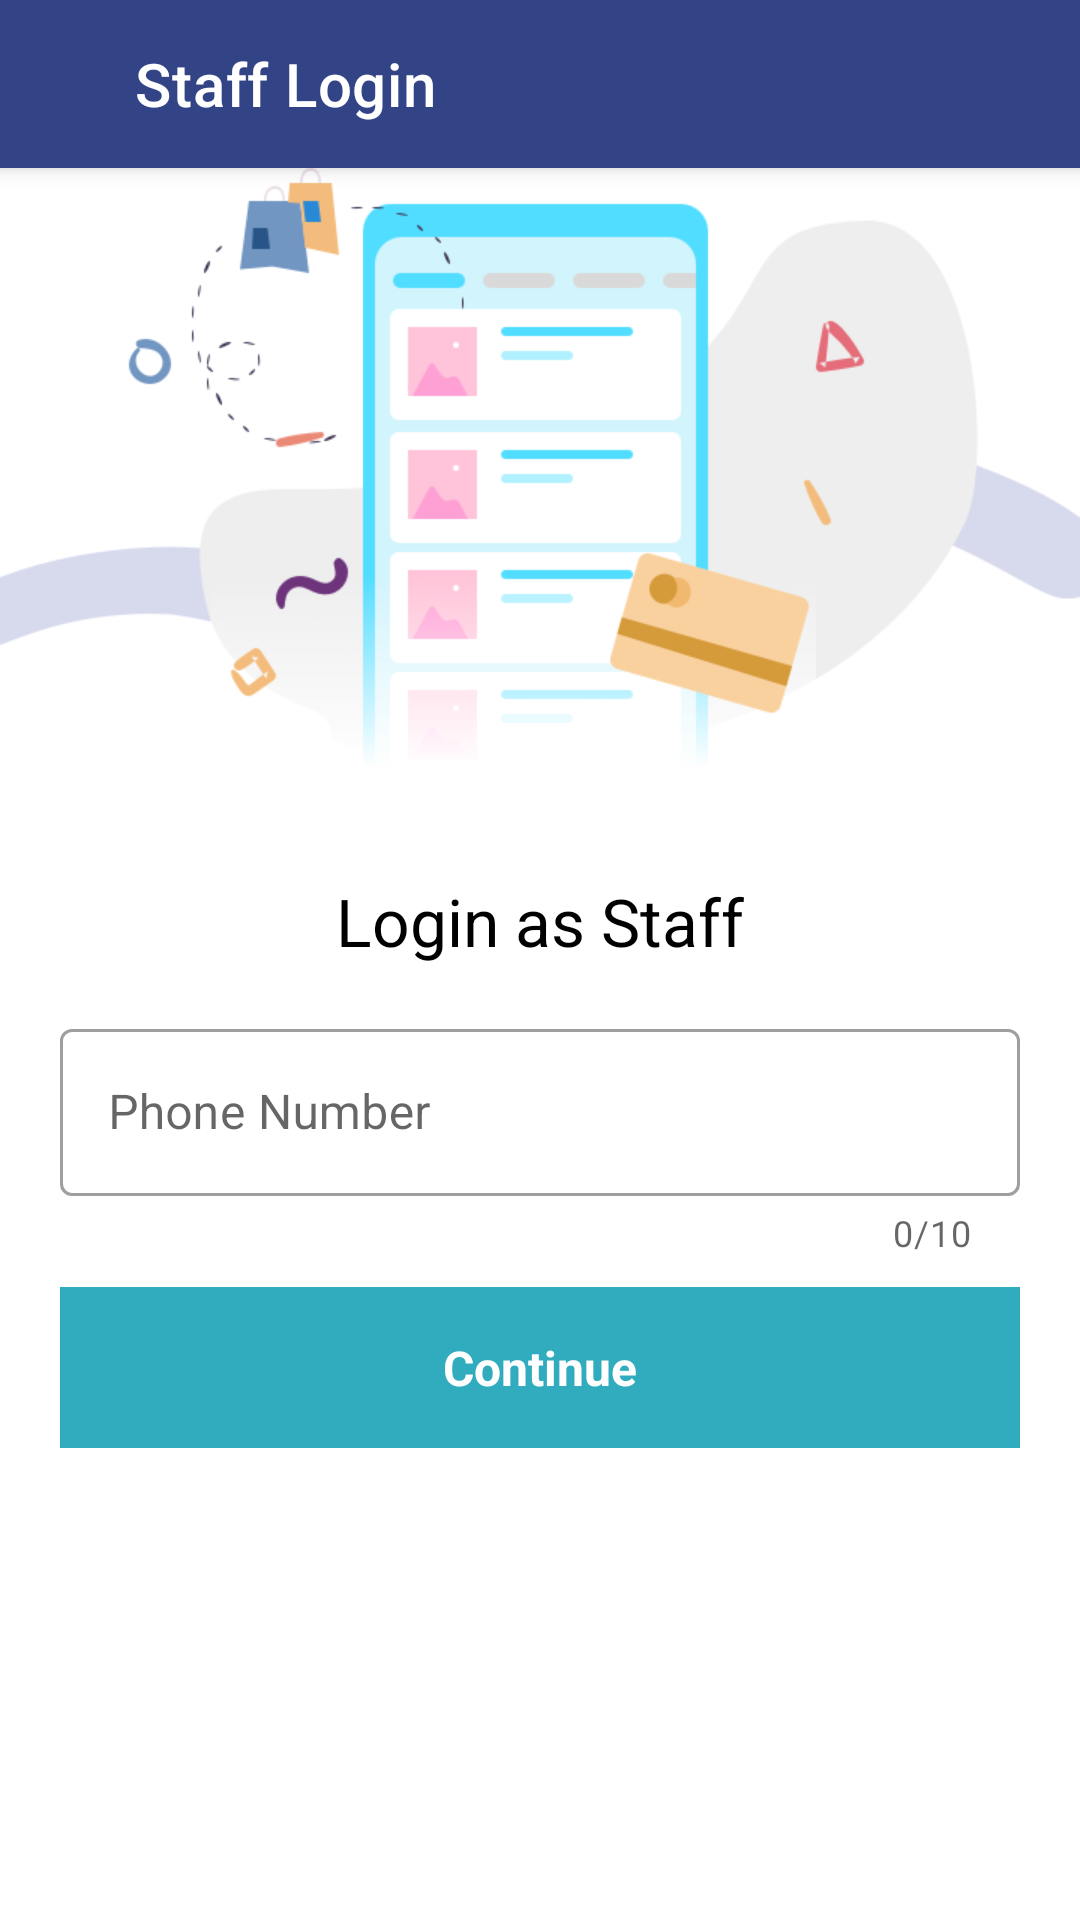

Write the Android layout XML for this screen, with the resource values it uses.
<!-- AndroidManifest.xml: application theme Theme.Prmandroidstore -->
<!-- res/layout/activity_staff_login.xml -->
<?xml version="1.0" encoding="utf-8"?>
<androidx.coordinatorlayout.widget.CoordinatorLayout xmlns:android="http://schemas.android.com/apk/res/android"
    xmlns:app="http://schemas.android.com/apk/res-auto"
    android:layout_width="match_parent"
    android:layout_height="match_parent"
    android:background="#F6F6F6">

    <com.google.android.material.appbar.AppBarLayout
        android:layout_width="match_parent"
        android:layout_height="wrap_content"
        android:orientation="vertical">

        <androidx.constraintlayout.widget.ConstraintLayout
            android:layout_width="match_parent"
            android:layout_height="match_parent">

            
            <androidx.appcompat.widget.Toolbar
                android:id="@+id/toolbar"
                android:layout_width="match_parent"
                android:layout_height="wrap_content"
                android:background="@color/lapis"
                android:minHeight="?attr/actionBarSize"
                android:theme="?attr/actionBarTheme"
                app:layout_constraintEnd_toEndOf="parent"
                app:layout_constraintStart_toStartOf="parent"
                app:layout_constraintTop_toTopOf="parent"
                app:contentInsetStartWithNavigation="50dp"
                app:layout_scrollFlags="scroll|enterAlways|snap"
                app:titleMarginStart="45dp"
                app:titleTextColor="#ffff"
                app:title="Staff Login" />

            
            <ImageView
                android:id="@+id/ivBackArrow"
                android:layout_width="wrap_content"
                android:layout_height="wrap_content"
                android:layout_marginEnd="150dp"
                app:layout_constraintBottom_toBottomOf="parent"
                app:layout_constraintStart_toStartOf="parent"
                app:layout_constraintTop_toTopOf="parent"
                android:paddingLeft="10dp"
                app:srcCompat="@drawable/ic_baseline_arrow_back_24"
                app:tint="#ffff" />

        </androidx.constraintlayout.widget.ConstraintLayout>

    </com.google.android.material.appbar.AppBarLayout>

    <FrameLayout
        android:layout_width="match_parent"
        android:layout_height="match_parent">

        <LinearLayout
            android:visibility="visible"
            android:id="@+id/phoneInputLayout"
            android:layout_width="match_parent"
            android:layout_height="wrap_content"
            android:layout_marginTop="?attr/actionBarSize"
            android:orientation="vertical"
            android:background="@color/white">

            <ImageView
                android:id="@+id/ivOrderHistory"
                android:layout_height="match_parent"
                android:layout_width="wrap_content"
                android:scaleType="fitStart"
                android:src="@drawable/order_history_bg" />

            <TextView
                android:layout_width="match_parent"
                android:layout_height="wrap_content"
                android:text="Login as Staff"
                android:padding="16dp"
                android:layout_marginTop="-190dp"
                android:textSize="22sp"
                android:textColor="@color/black"
                android:gravity="center" />

            <com.google.android.material.textfield.TextInputLayout
                android:id="@+id/tilPhone"
                android:layout_width="match_parent"
                android:layout_height="wrap_content"
                app:errorEnabled="true"
                app:counterEnabled="true"
                app:counterMaxLength="10"
                android:paddingHorizontal="20dp"
                style="@style/Widget.MaterialComponents.TextInputLayout.OutlinedBox">

                <com.google.android.material.textfield.TextInputEditText
                    android:layout_width="match_parent"
                    android:layout_height="wrap_content"
                    android:hint="Phone Number"
                    android:inputType="number" />

            </com.google.android.material.textfield.TextInputLayout>

            <TextView
                android:id="@+id/tvContinueButton"
                android:layout_width="match_parent"
                android:layout_height="wrap_content"
                android:text="Continue"
                android:padding="16dp"
                android:layout_marginTop="10dp"
                android:layout_marginHorizontal="20dp"
                android:gravity="center"
                android:textSize="16sp"
                android:textStyle="bold"
                android:textColor="@color/white"
                android:background="@color/light_blue" />

            <TextView
                android:layout_width="match_parent"
                android:layout_height="200dp"/>
        </LinearLayout>

        <LinearLayout
            android:id="@+id/OTPInputLayout"
            android:visibility="invisible"
            android:layout_width="match_parent"
            android:layout_height="wrap_content"
            android:layout_marginTop="?attr/actionBarSize"
            android:orientation="vertical"
            android:background="@color/white">

            <TextView
                android:id="@+id/tvPhoneVerificationTitle"
                android:layout_width="match_parent"
                android:layout_height="wrap_content"
                android:text="Verification title"
                android:layout_marginTop="150dp"
                android:padding="16dp"
                android:textSize="22sp"
                android:textColor="@color/black"
                android:gravity="center" />

            <com.google.android.material.textfield.TextInputLayout
                android:id="@+id/tilOTP"
                android:layout_width="match_parent"
                android:layout_height="wrap_content"
                app:errorEnabled="true"
                app:counterEnabled="true"
                app:counterMaxLength="6"
                android:paddingHorizontal="20dp"
                style="@style/Widget.MaterialComponents.TextInputLayout.OutlinedBox">

                <com.google.android.material.textfield.TextInputEditText
                    android:layout_width="match_parent"
                    android:layout_height="wrap_content"
                    android:hint="Verification Code"
                    android:inputType="number" />

            </com.google.android.material.textfield.TextInputLayout>

            <TextView
                android:id="@+id/tvSubmitButton"
                android:layout_width="match_parent"
                android:layout_height="wrap_content"
                android:text="Continue"
                android:padding="16dp"
                android:layout_marginTop="10dp"
                android:layout_marginHorizontal="20dp"
                android:gravity="center"
                android:textSize="16sp"
                android:textStyle="bold"
                android:textColor="@color/white"
                android:background="@color/light_blue" />

            <TextView
                android:id="@+id/tvReSendOTP"
                android:layout_width="match_parent"
                android:layout_height="wrap_content"
                android:text="I did not receive the code, please resend"
                android:layout_marginTop="10dp"
                android:layout_marginHorizontal="20dp"
                android:gravity="center"
                android:textSize="16sp"
                android:textStyle="bold"
                android:textColor="@color/black" />

            <TextView
                android:id="@+id/tvChangePhone"
                android:layout_width="match_parent"
                android:layout_height="wrap_content"
                android:text="Change phone number"
                android:layout_marginTop="10dp"
                android:layout_marginHorizontal="20dp"
                android:gravity="center"
                android:textSize="14sp"
                android:textColor="@color/black" />

            <TextView
                android:layout_width="match_parent"
                android:layout_height="500dp"/>
        </LinearLayout>
    </FrameLayout>

</androidx.coordinatorlayout.widget.CoordinatorLayout>
<!-- resources referenced by this layout -->
<resources>
  <color name="black">#FF000000</color>
  <color name="lapis">#324486</color>
  <color name="light_blue">#30ACBE</color>
  <color name="white">#FFFFFFFF</color>
  <!-- drawable order_history_bg: png bitmap (drawable, 45722 bytes) -->
  <style name="Theme.Prmandroidstore" parent="Theme.MaterialComponents.DayNight.NoActionBar">
          
          <item name="colorPrimary">#324486</item>
          <item name="colorPrimaryVariant">#324486</item>
          <item name="colorOnPrimary">@color/white</item>
          
          <item name="colorSecondary">#30ACBE</item>
          <item name="colorSecondaryVariant">#30ACBE</item>
          <item name="colorOnSecondary">@color/black</item>
          
          <item name="android:statusBarColor">?attr/colorPrimaryVariant</item>
          
      </style>
</resources>
